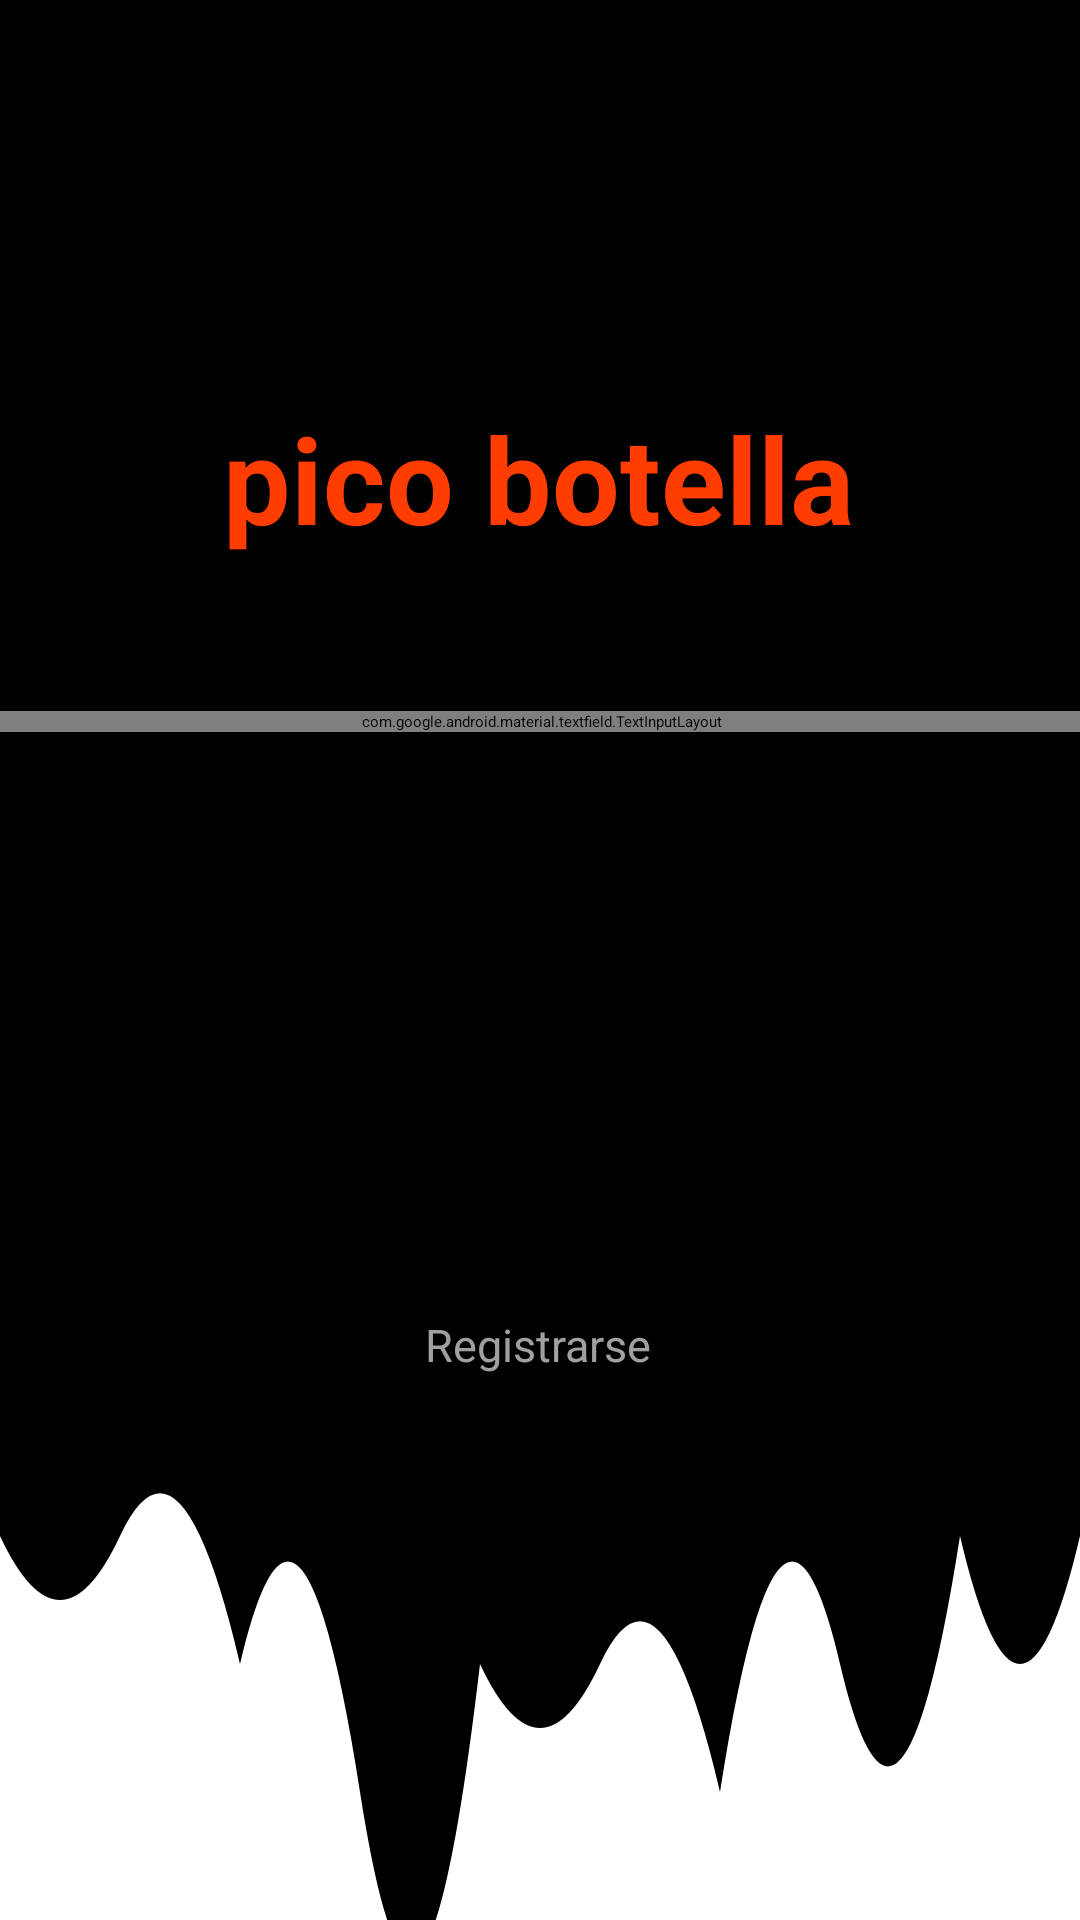

Reconstruct the res/layout file that produces this screen, plus the resources it refers to.
<!-- AndroidManifest.xml: application theme Theme.Project1 -->
<!-- res/layout/activity_login.xml -->
<?xml version="1.0" encoding="utf-8"?>
<androidx.constraintlayout.widget.ConstraintLayout xmlns:android="http://schemas.android.com/apk/res/android"
    xmlns:app="http://schemas.android.com/apk/res-auto"
    xmlns:tools="http://schemas.android.com/tools"
    android:id="@+id/viewLogin"
    android:background="@drawable/hondas_background"
    android:layout_width="match_parent"
    android:layout_height="match_parent"
    tools:context=".view.LoginView">


    <TextView
        android:id="@+id/tvPicobotella"
        android:layout_width="wrap_content"
        android:layout_height="wrap_content"
        android:layout_marginTop="4dp"
        android:text="pico botella"
        android:textColor="#FF3D00"
        android:textSize="40sp"
        android:textStyle="bold"
        app:layout_constraintBottom_toBottomOf="parent"
        app:layout_constraintEnd_toEndOf="parent"
        app:layout_constraintHorizontal_bias="0.497"
        app:layout_constraintStart_toStartOf="parent"
        app:layout_constraintTop_toTopOf="parent"
        app:layout_constraintVertical_bias="0.237"
        android:layout_marginBottom="40dp"
        tools:ignore="MissingConstraints,NotSibling" />

    <Button
        android:id="@+id/buttonLogin"
        android:layout_width="320dp"
        android:layout_height="60dp"
        android:layout_marginBottom="232dp"
        android:backgroundTint="#FF4200"
        android:text="Login"
        android:textColor="@color/black"
        android:textSize="20sp"
        android:enabled="false"
        app:layout_constraintBottom_toBottomOf="parent"
        app:layout_constraintEnd_toEndOf="parent"
        app:layout_constraintHorizontal_bias="0.494"
        app:layout_constraintStart_toStartOf="parent" />

    <Button
        android:id="@+id/buttonRegistrarse"
        android:layout_width="wrap_content"
        android:layout_height="wrap_content"
        android:layout_marginTop="30dp"
        android:layout_marginBottom="140dp"
        android:backgroundTint="@android:color/transparent"
        android:text="Registrarse"
        android:textColor="#9EA1A1"
        android:textSize="15sp"
        app:layout_constraintBottom_toBottomOf="parent"
        app:layout_constraintEnd_toEndOf="parent"

        app:layout_constraintHorizontal_bias="0.498"
        app:layout_constraintStart_toStartOf="parent"
        app:layout_constraintTop_toBottomOf="@+id/buttonLogin"
        app:layout_constraintVertical_bias="0.0" />

    <com.google.android.material.textfield.TextInputLayout
        android:id="@+id/textInput_LayoutEmail"
        android:layout_width="409dp"
        android:layout_height="wrap_content"
        android:hint="Email"
        android:textColorHint="@color/white"
        app:boxBackgroundMode="outline"
        android:backgroundTint="@android:color/transparent"
    app:boxStrokeWidthFocused="2dp"
    android:layout_marginTop="40dp"
    app:counterMaxLength="40"
        app:counterEnabled="true"
    app:layout_constraintStart_toStartOf="parent"
    app:layout_constraintTop_toBottomOf="@+id/tvPicobotella"
    app:passwordToggleEnabled="true"
    tools:ignore="MissingConstraints">

    <com.google.android.material.textfield.TextInputEditText
        android:id="@+id/editTextEmail"
        android:layout_width="match_parent"
        android:layout_height="wrap_content"
        android:maxLength="40"
        android:textColor="@color/white"
        android:focusable="true"
        android:focusableInTouchMode="true" />
</com.google.android.material.textfield.TextInputLayout>


    <com.google.android.material.textfield.TextInputLayout
        android:id="@+id/textInput_LayoutPassword"
        android:layout_width="409dp"
        android:layout_height="wrap_content"
        android:layout_marginTop="4dp"
        android:hint="Password"
        android:textColorHint="@color/white"
        app:counterMaxLength="10"


        app:endIconMode="password_toggle"
        app:layout_constraintEnd_toEndOf="parent"
        app:layout_constraintStart_toStartOf="parent"
        app:layout_constraintTop_toBottomOf="@+id/textInput_LayoutEmail"
        app:passwordToggleEnabled="true"
        tools:ignore="MissingConstraints">

        <com.google.android.material.textfield.TextInputEditText
            android:id="@+id/editTextPassword"
            android:layout_width="match_parent"
            android:layout_height="wrap_content"

            android:inputType="textPassword"
            android:maxLength="41"
            android:textColor="@color/white"

            />
    </com.google.android.material.textfield.TextInputLayout>


</androidx.constraintlayout.widget.ConstraintLayout>
<!-- resources referenced by this layout -->
<resources>
  <color name="black">#FF000000</color>
  <color name="white">#FFFFFFFF</color>
  <!-- drawable hondas_background (drawable) -->
  <?xml version="1.0" encoding="utf-8"?>
  <vector xmlns:android="http://schemas.android.com/apk/res/android"
      android:width="1080dp"
      android:height="2550dp"
      android:viewportWidth="1080"
      android:viewportHeight="150">
  
      
      <path
          android:fillColor="@color/black"
          android:pathData="M 0,0 H 1080 V 150 H 0 Z" />
  
      
      <path
          android:fillColor="@color/white"
          android:pathData="
              M 0,120
              Q 60,130 120,120
              T 240,130
              Q 300,110 360,140
              T 480,130
              Q 540,140 600,130
              T 720,140
              Q 780,110 840,130
              T 960,120
              Q 1020,140 1080,120
              L 1080,150
              L 0,150 Z" />
  </vector>
</resources>
